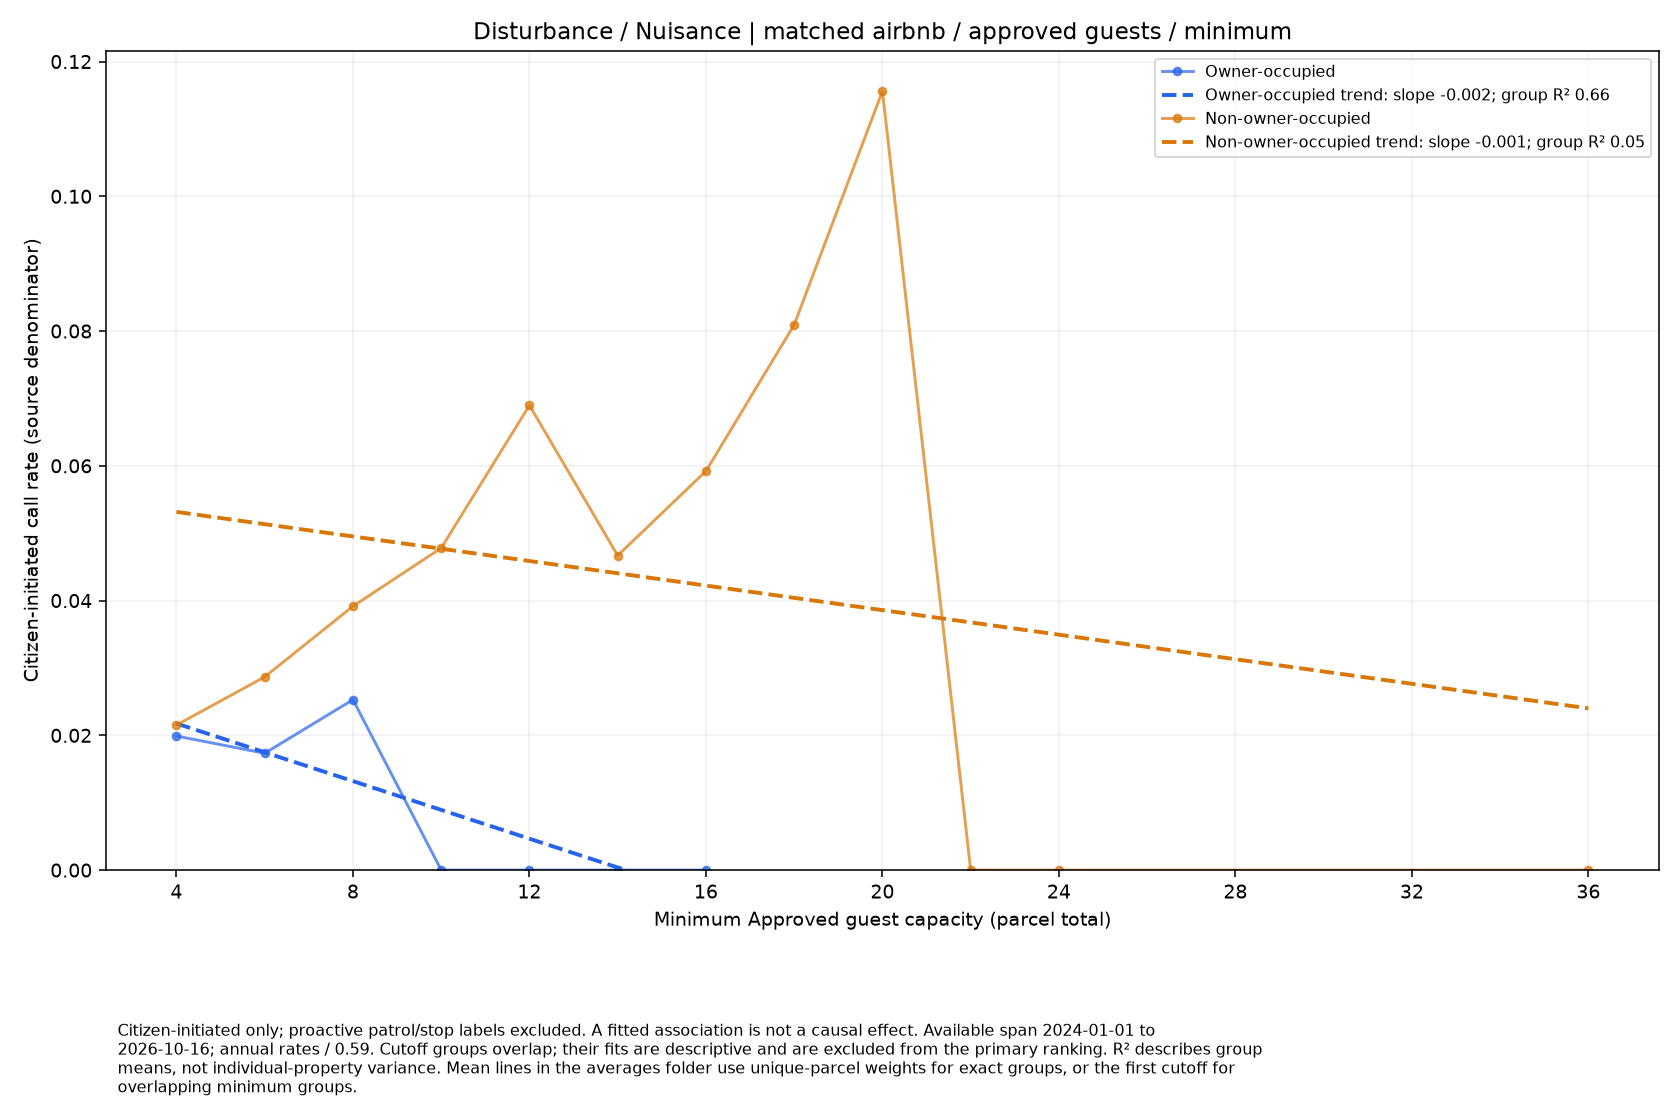

Source data for this figure (header and first rows):
series, size, rate, parcels
Owner-occupied, 4.0, 0.0199, 61
Owner-occupied, 6.0, 0.01734, 35
Owner-occupied, 8.0, 0.02529, 24
Owner-occupied, 10.0, 0.0, 10
Owner-occupied, 12.0, 0.0, 9
Owner-occupied, 14.0, 0.0, 2
Owner-occupied, 16.0, 0.0, 1
Non-owner-occupied, 4.0, 0.02152, 423
Non-owner-occupied, 6.0, 0.02867, 254
Non-owner-occupied, 8.0, 0.03916, 186
Non-owner-occupied, 10.0, 0.04779, 127
Non-owner-occupied, 12.0, 0.06897, 88
Non-owner-occupied, 14.0, 0.04669, 52
Non-owner-occupied, 16.0, 0.05921, 41
Non-owner-occupied, 18.0, 0.08092, 30
Non-owner-occupied, 20.0, 0.1156, 21
Non-owner-occupied, 22.0, 0.0, 9
Non-owner-occupied, 24.0, 0.0, 4
Non-owner-occupied, 36.0, 0.0, 1
